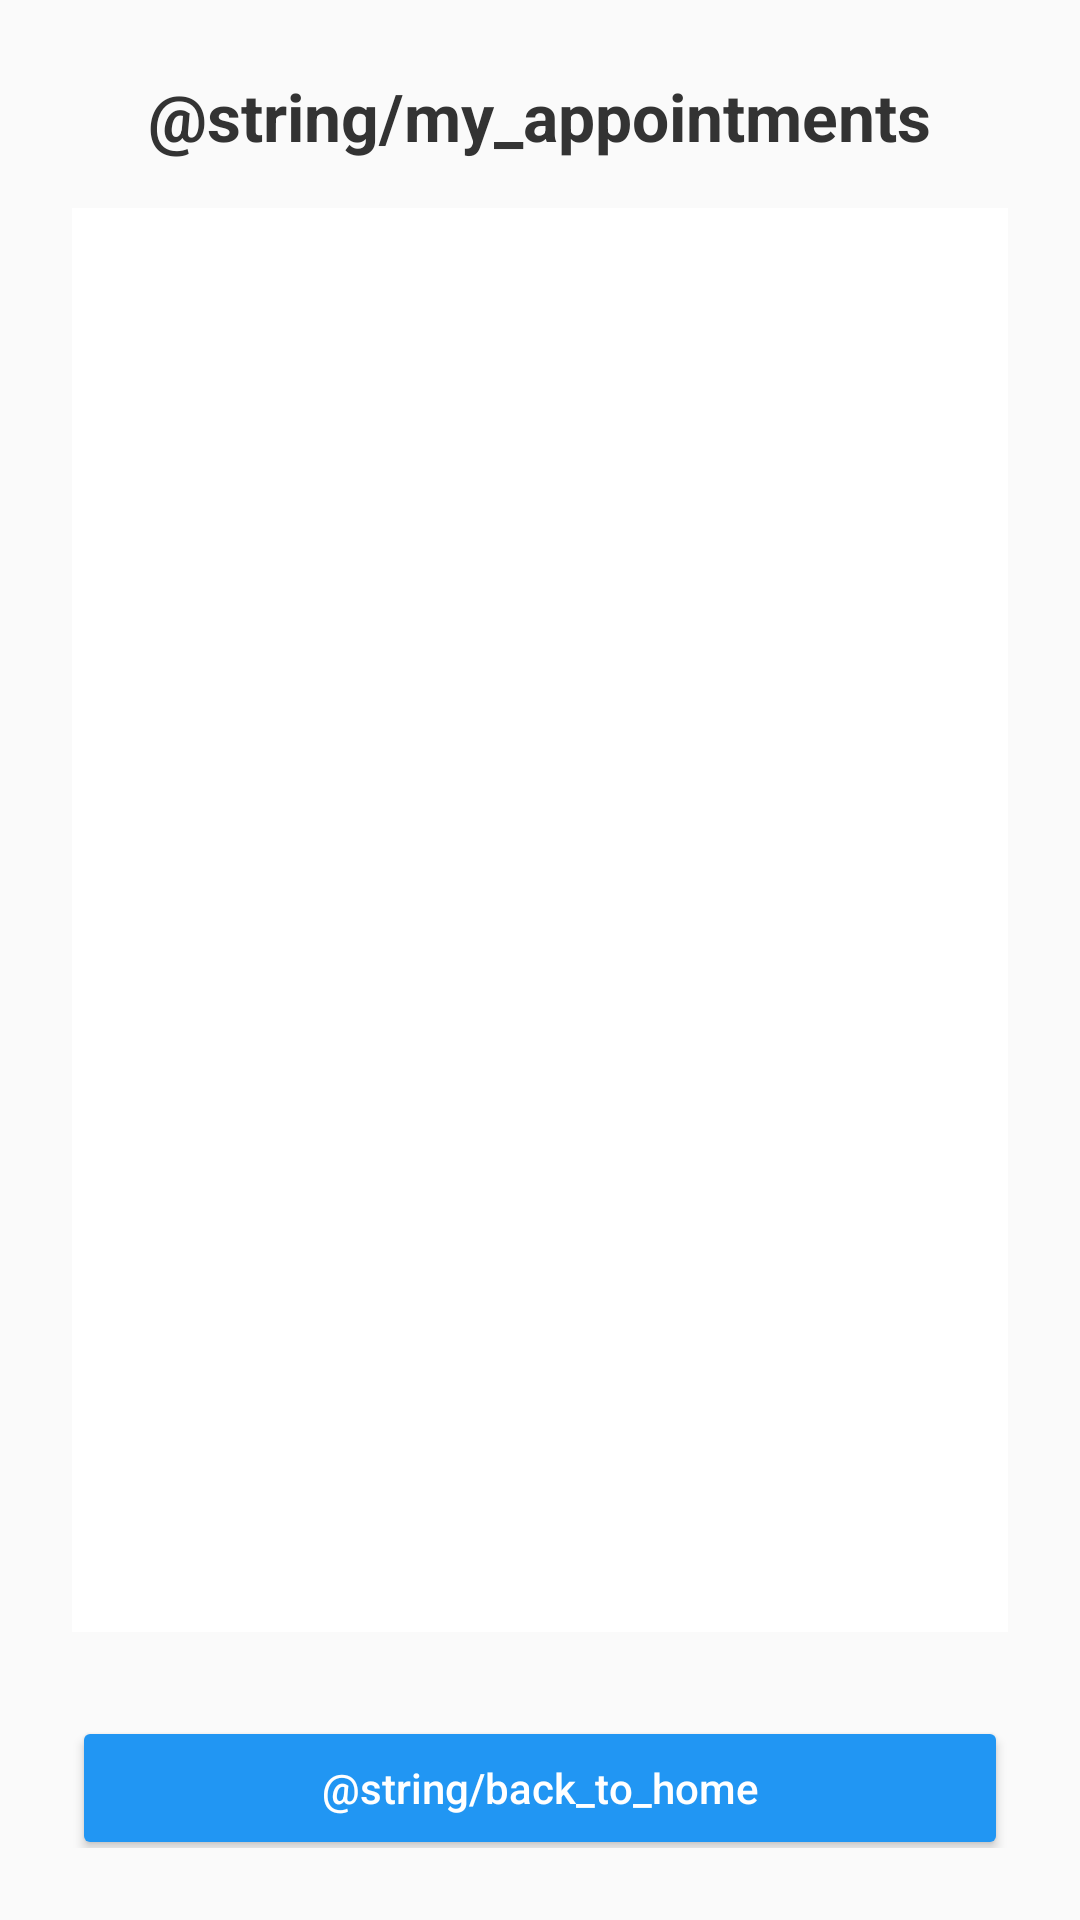

The Android layout XML behind this screen, and the referenced resources:
<!-- AndroidManifest.xml: application theme Theme.BarberShopApp -->
<!-- res/layout/fragment_appointments.xml -->
<?xml version="1.0" encoding="utf-8"?>
<LinearLayout
    xmlns:android="http://schemas.android.com/apk/res/android"
    android:id="@+id/appointmentsLayout"
    android:layout_width="match_parent"
    android:layout_height="match_parent"
    android:orientation="vertical"
    android:padding="24dp"
    android:background="#FAFAFA"
    android:gravity="center_horizontal">

    <TextView
        android:id="@+id/tvAppointmentsTitle"
        android:layout_width="wrap_content"
        android:layout_height="wrap_content"
        android:text="@string/my_appointments"
        android:textSize="22sp"
        android:textStyle="bold"
        android:textColor="#333333"
        android:layout_marginBottom="16dp" />

    <ListView
        android:id="@+id/lvAppointments"
        android:layout_width="match_parent"
        android:layout_height="0dp"
        android:layout_weight="1"
        android:divider="#CCCCCC"
        android:dividerHeight="1dp"
        android:background="#FFFFFF"
        android:padding="8dp"
        android:layout_marginBottom="16dp" />

    <LinearLayout
        android:id="@+id/navButtonsLayout"
        android:layout_width="match_parent"
        android:layout_height="wrap_content"
        android:orientation="horizontal"
        android:gravity="center">

        <Button
            android:id="@+id/btnHome"
            android:layout_width="match_parent"
            android:layout_height="wrap_content"
            android:text="@string/back_to_home"
            android:textAllCaps="false"
            android:backgroundTint="#2196F3"
            android:textColor="#FFFFFF"
            android:layout_marginTop="8dp"/>
    </LinearLayout>

</LinearLayout>
<!-- resources referenced by this layout -->
<resources>
  <string name="back_to_home">חזרה למסך הבית</string>
  <string name="my_appointments">התורים שלי</string>
  <style name="Theme.BarberShopApp" parent="Base.Theme.BarberShopApp" />
  <style name="Base.Theme.BarberShopApp" parent="Theme.Material3.DayNight.NoActionBar">
          
          
      </style>
</resources>
